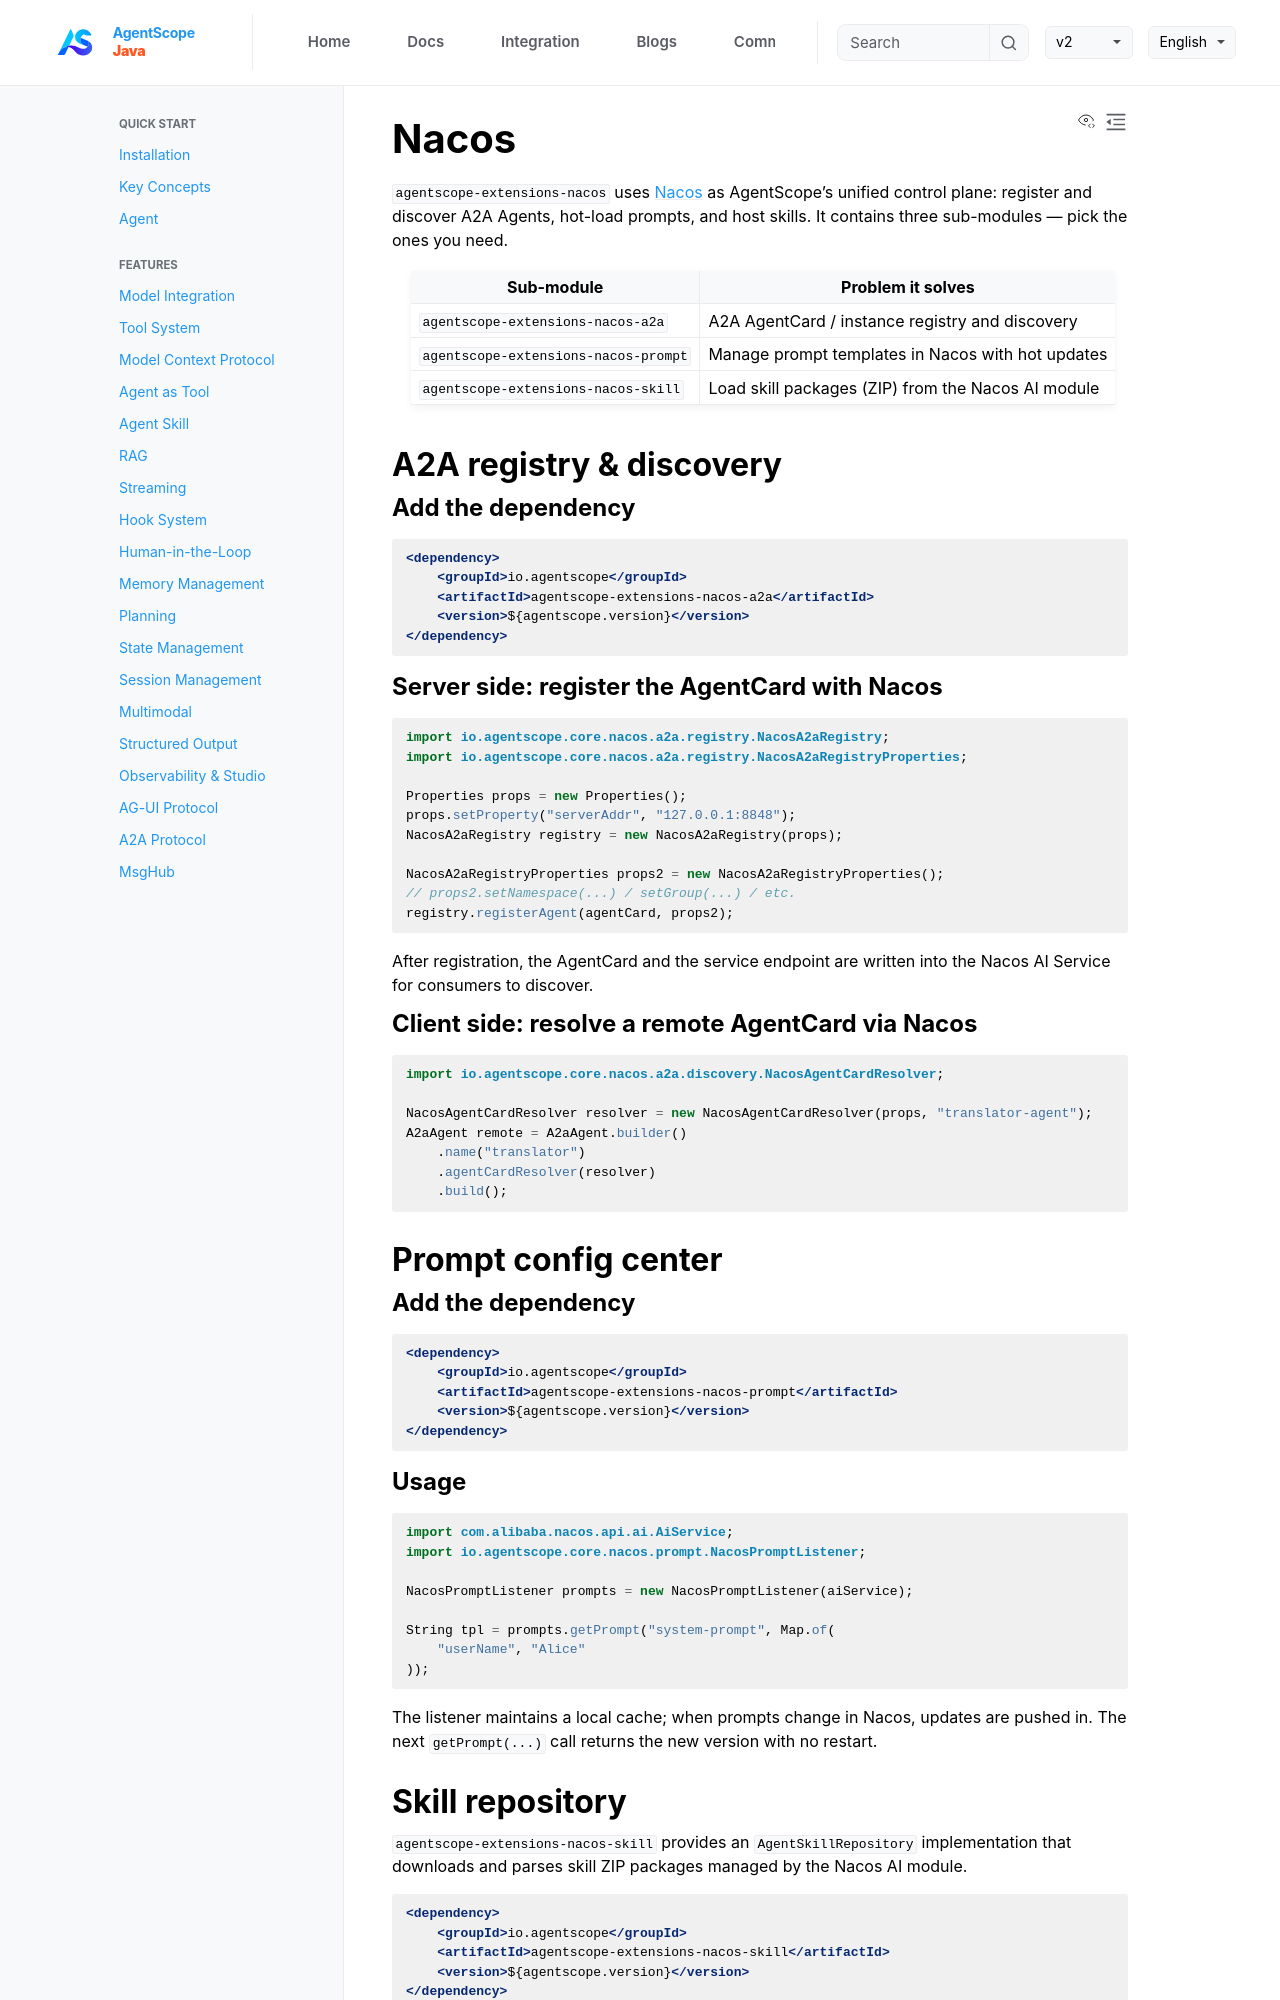

repository: lifl00001/agentscope-java · page: v2/en/integration/infrastructure/nacos.html · generator: jekyll

# Nacos

`agentscope-extensions-nacos` uses [Nacos](https://nacos.io/) as AgentScope's unified control plane: register and discover A2A Agents, hot-load prompts, and host skills. It contains three sub-modules — pick the ones you need.

| Sub-module | Problem it solves |
| --- | --- |
| `agentscope-extensions-nacos-a2a` | A2A AgentCard / instance registry and discovery |
| `agentscope-extensions-nacos-prompt` | Manage prompt templates in Nacos with hot updates |
| `agentscope-extensions-nacos-skill` | Load skill packages (ZIP) from the Nacos AI module |

## A2A registry & discovery

### Add the dependency

```xml
<dependency>
    <groupId>io.agentscope</groupId>
    <artifactId>agentscope-extensions-nacos-a2a</artifactId>
    <version>${agentscope.version}</version>
</dependency>
```

### Server side: register the AgentCard with Nacos

```java
import io.agentscope.core.nacos.a2a.registry.NacosA2aRegistry;
import io.agentscope.core.nacos.a2a.registry.NacosA2aRegistryProperties;

Properties props = new Properties();
props.setProperty("serverAddr", "127.0.0.1:8848");
NacosA2aRegistry registry = new NacosA2aRegistry(props);

NacosA2aRegistryProperties props2 = new NacosA2aRegistryProperties();
// props2.setNamespace(...) / setGroup(...) / etc.
registry.registerAgent(agentCard, props2);
```

After registration, the AgentCard and the service endpoint are written into the Nacos AI Service for consumers to discover.

### Client side: resolve a remote AgentCard via Nacos

```java
import io.agentscope.core.nacos.a2a.discovery.NacosAgentCardResolver;

NacosAgentCardResolver resolver = new NacosAgentCardResolver(props, "translator-agent");
A2aAgent remote = A2aAgent.builder()
    .name("translator")
    .agentCardResolver(resolver)
    .build();
```

## Prompt config center

### Add the dependency

```xml
<dependency>
    <groupId>io.agentscope</groupId>
    <artifactId>agentscope-extensions-nacos-prompt</artifactId>
    <version>${agentscope.version}</version>
</dependency>
```

### Usage

```java
import com.alibaba.nacos.api.ai.AiService;
import io.agentscope.core.nacos.prompt.NacosPromptListener;

NacosPromptListener prompts = new NacosPromptListener(aiService);

String tpl = prompts.getPrompt("system-prompt", Map.of(
    "userName", "Alice"
));
```

The listener maintains a local cache; when prompts change in Nacos, updates are pushed in. The next `getPrompt(...)` call returns the new version with no restart.
